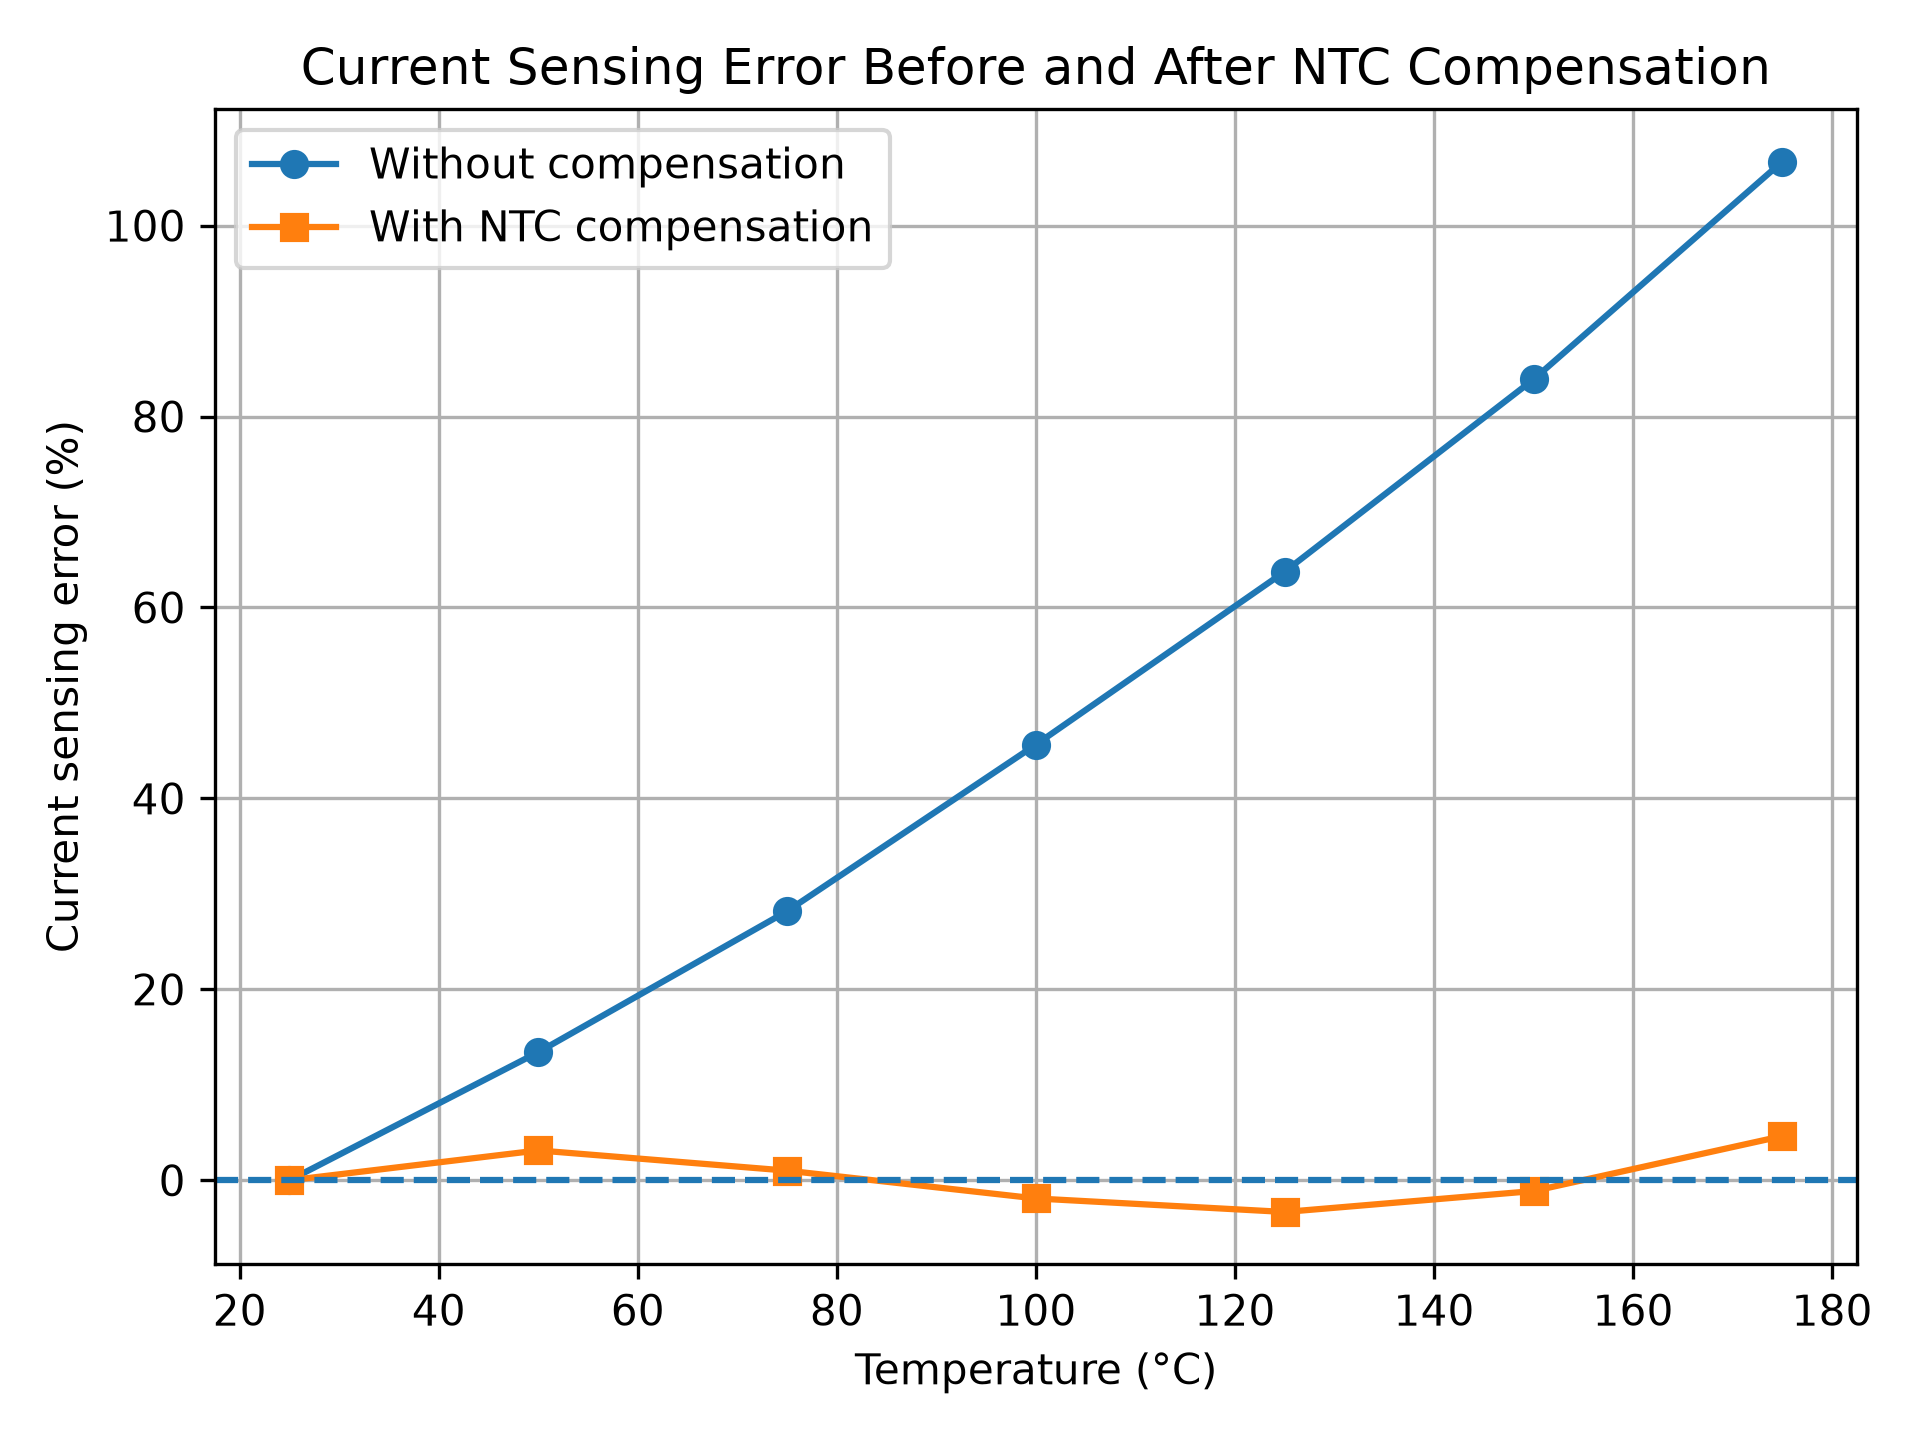

Data behind this chart, as committed beside it:
Temperature_C, RDS_on_mOhm, Vfinal_mV, I_actual_A, I_no_comp_A, I_comp_A, Error_no_comp_percent, Error_comp_percent
25, 1.49, 280.9, 10.0, 10.0, 10.0, 0.0, 0.0
50, 1.69, 255.4, 10.0, 11.34, 10.31, 13.42, 3.129
75, 1.91, 221.3, 10.0, 12.82, 10.1, 28.19, 1.012
100, 2.17, 189.2, 10.0, 14.56, 9.81, 45.64, -1.902
125, 2.44, 165.8, 10.0, 16.38, 9.668, 63.76, -3.318
150, 2.74, 151, 10.0, 18.39, 9.888, 83.89, -1.124
175, 3.08, 142.2, 10.0, 20.67, 10.46, 106.7, 4.631
